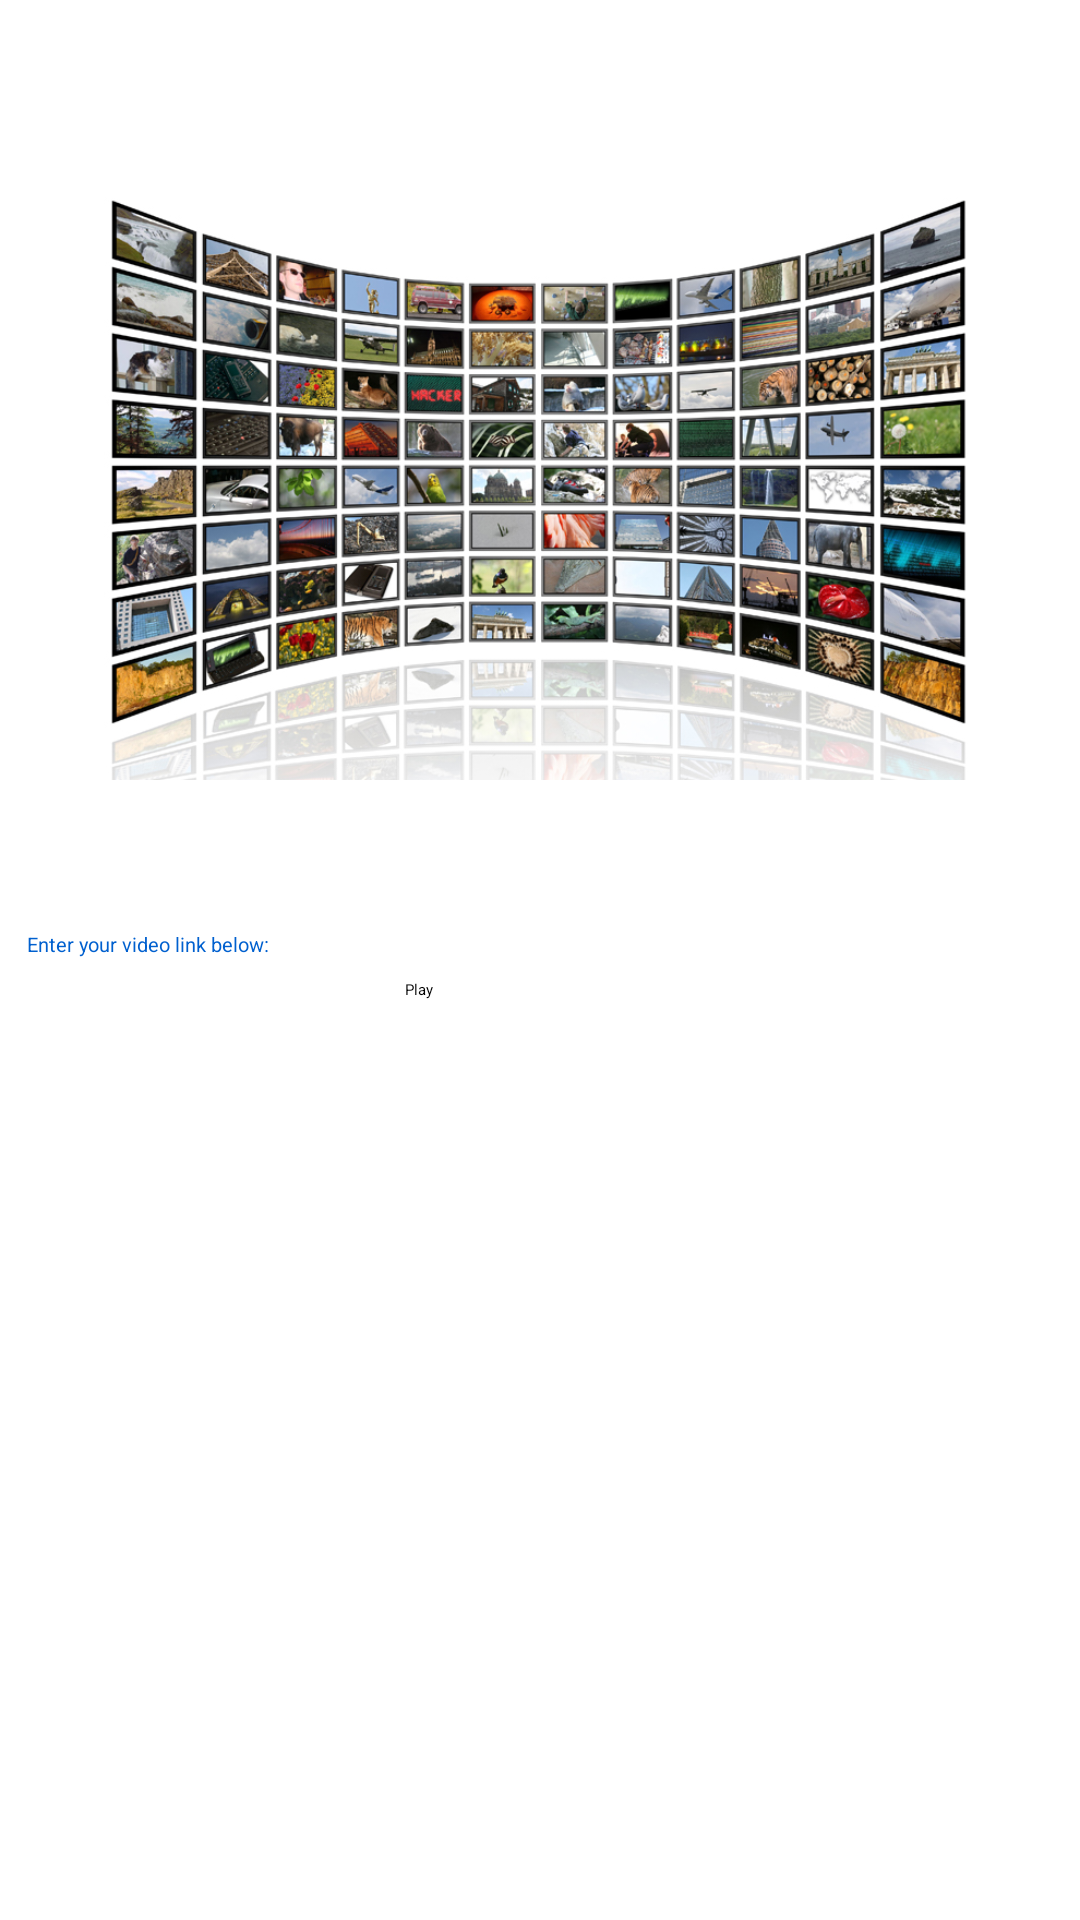

Android layout source for this screen:
<!-- AndroidManifest.xml: application theme CustomButton -->
<!-- res/layout/main.xml -->
<?xml version="1.0" encoding="utf-8"?>
<LinearLayout android:orientation="vertical"
	android:layout_width="fill_parent" android:background="#fff"
	android:layout_height="fill_parent" android:paddingLeft="4dip"
	android:paddingRight="4dip" xmlns:android="http://schemas.android.com/apk/res/android"
	>
	<ImageView android:layout_marginTop="60dip"
		android:layout_marginBottom="50dip" android:layout_height="200dip"
		android:src="@drawable/tsp" android:id="@+id/imageView1"
		android:layout_width="wrap_content"></ImageView>
	


	<TextView android:id="@+id/videolink" android:text="Enter your video link below:"
		android:textSize="20px" android:layout_height="wrap_content"
		android:layout_width="wrap_content" android:paddingLeft="5dip"
		android:textColor="#0060CF"></TextView>
	<Spinner android:id="@+id/spinner_scenario" android:layout_height="wrap_content"
		android:drawSelectorOnTop="true" android:layout_width="fill_parent"
		android:layout_gravity="center_horizontal"></Spinner>


	<EditText android:layout_height="wrap_content" android:id="@+id/urlEdit"
		android:autoText="true" android:layout_width="fill_parent"
		android:layout_gravity="center_horizontal"></EditText>
	<Button android:layout_height="55dip" android:id="@+id/buttonSubmit"
		android:text="Play" android:layout_width="90dip"
		android:layout_gravity="center_horizontal"></Button>


</LinearLayout>
<!-- resources referenced by this layout -->
<resources>
  <!-- drawable tsp: jpg bitmap (drawable-hdpi, 460467 bytes) -->
</resources>
